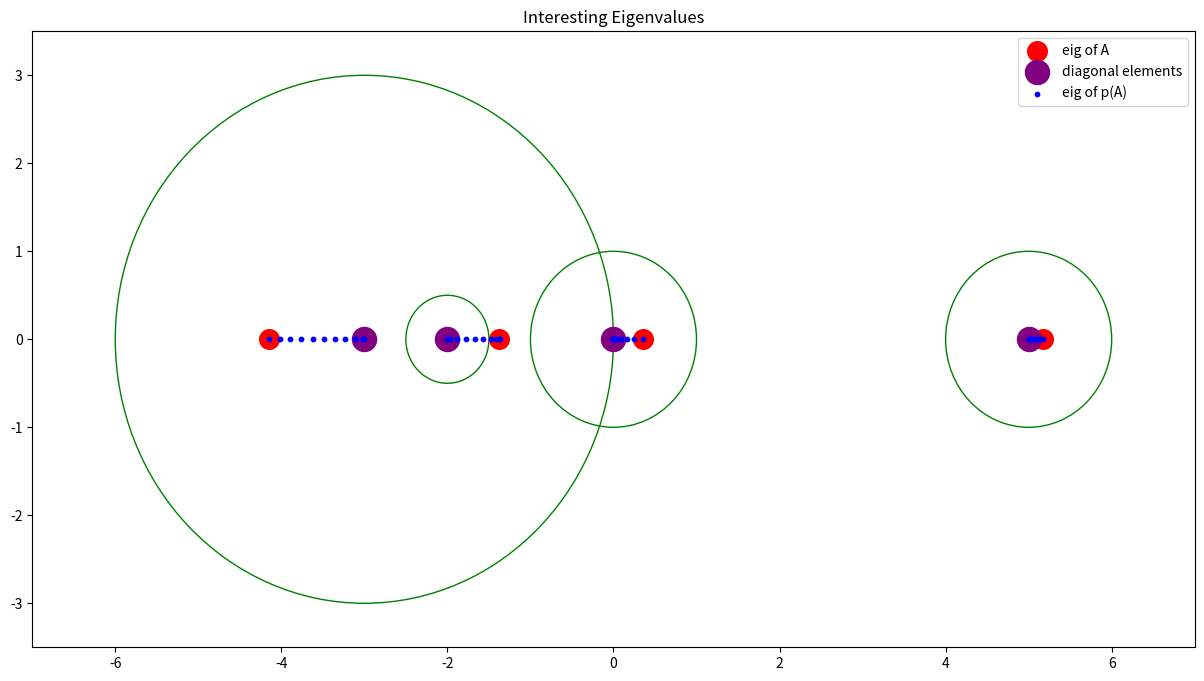

Python code for this plot:
#!/usr/bin/env python3
# -*- coding: utf-8 -*-
"""
Created on Mon Oct  5 15:56:55 2020

[redacted]
"""

import numpy as np
import scipy.linalg as sl
import matplotlib.pyplot as plt
import matplotlib.patches as mpa

A = np.array([[5,0,0,-1],[1,0,-1,1],[-1.5,1,-2,1],[-1,1,3,-3]])

def perturb(A,p):
    B = np.copy(A)
    diago = np.diag(B)
    B = B * p
    np.fill_diagonal(B,diago)
    return B

def formatEig(A):
    eigVal = sl.eig(A)[0]
    x = eigVal.real
    y = eigVal.imag
    return x,y

plt.figure(figsize=(15,8))
plt.title('Interesting Eigenvalues')
plt.ylim(-3.5, 3.5)
plt.xlim(-7, 7)

def plotGer(A):
    for i in range(A.shape[0]):
        d_i = A[i,i]
        r_i = np.sum(A[i,:])-d_i
        circle1= plt.Circle((d_i.real, d_i.imag), radius=r_i,color='green',fill=None)
        plt.gcf().gca().add_artist(circle1)

def plotEig():
    x,y = formatEig(A)
    plt.scatter(x,y,s=200, color='red', label = 'eig of A')
    plt.scatter([5,0,-2,-3],[0,0,0,0],s=300,color="purple", label='diagonal elements')
    
    p=np.linspace(0,1,11)
    for i in p:
        M = perturb(A, i)
        x,y  = formatEig(M)
        if i ==0:
            plt.scatter(x, y, s=10, color='blue' , label='eig of p(A)')
        else:
            plt.scatter(x, y, s=10, color='blue')
    

plotGer(A)
plotEig()
# circle1=plt.Circle((0,0),.2,color='r')
# plt.gcf().gca().add_artist(circle1)
plt.legend()